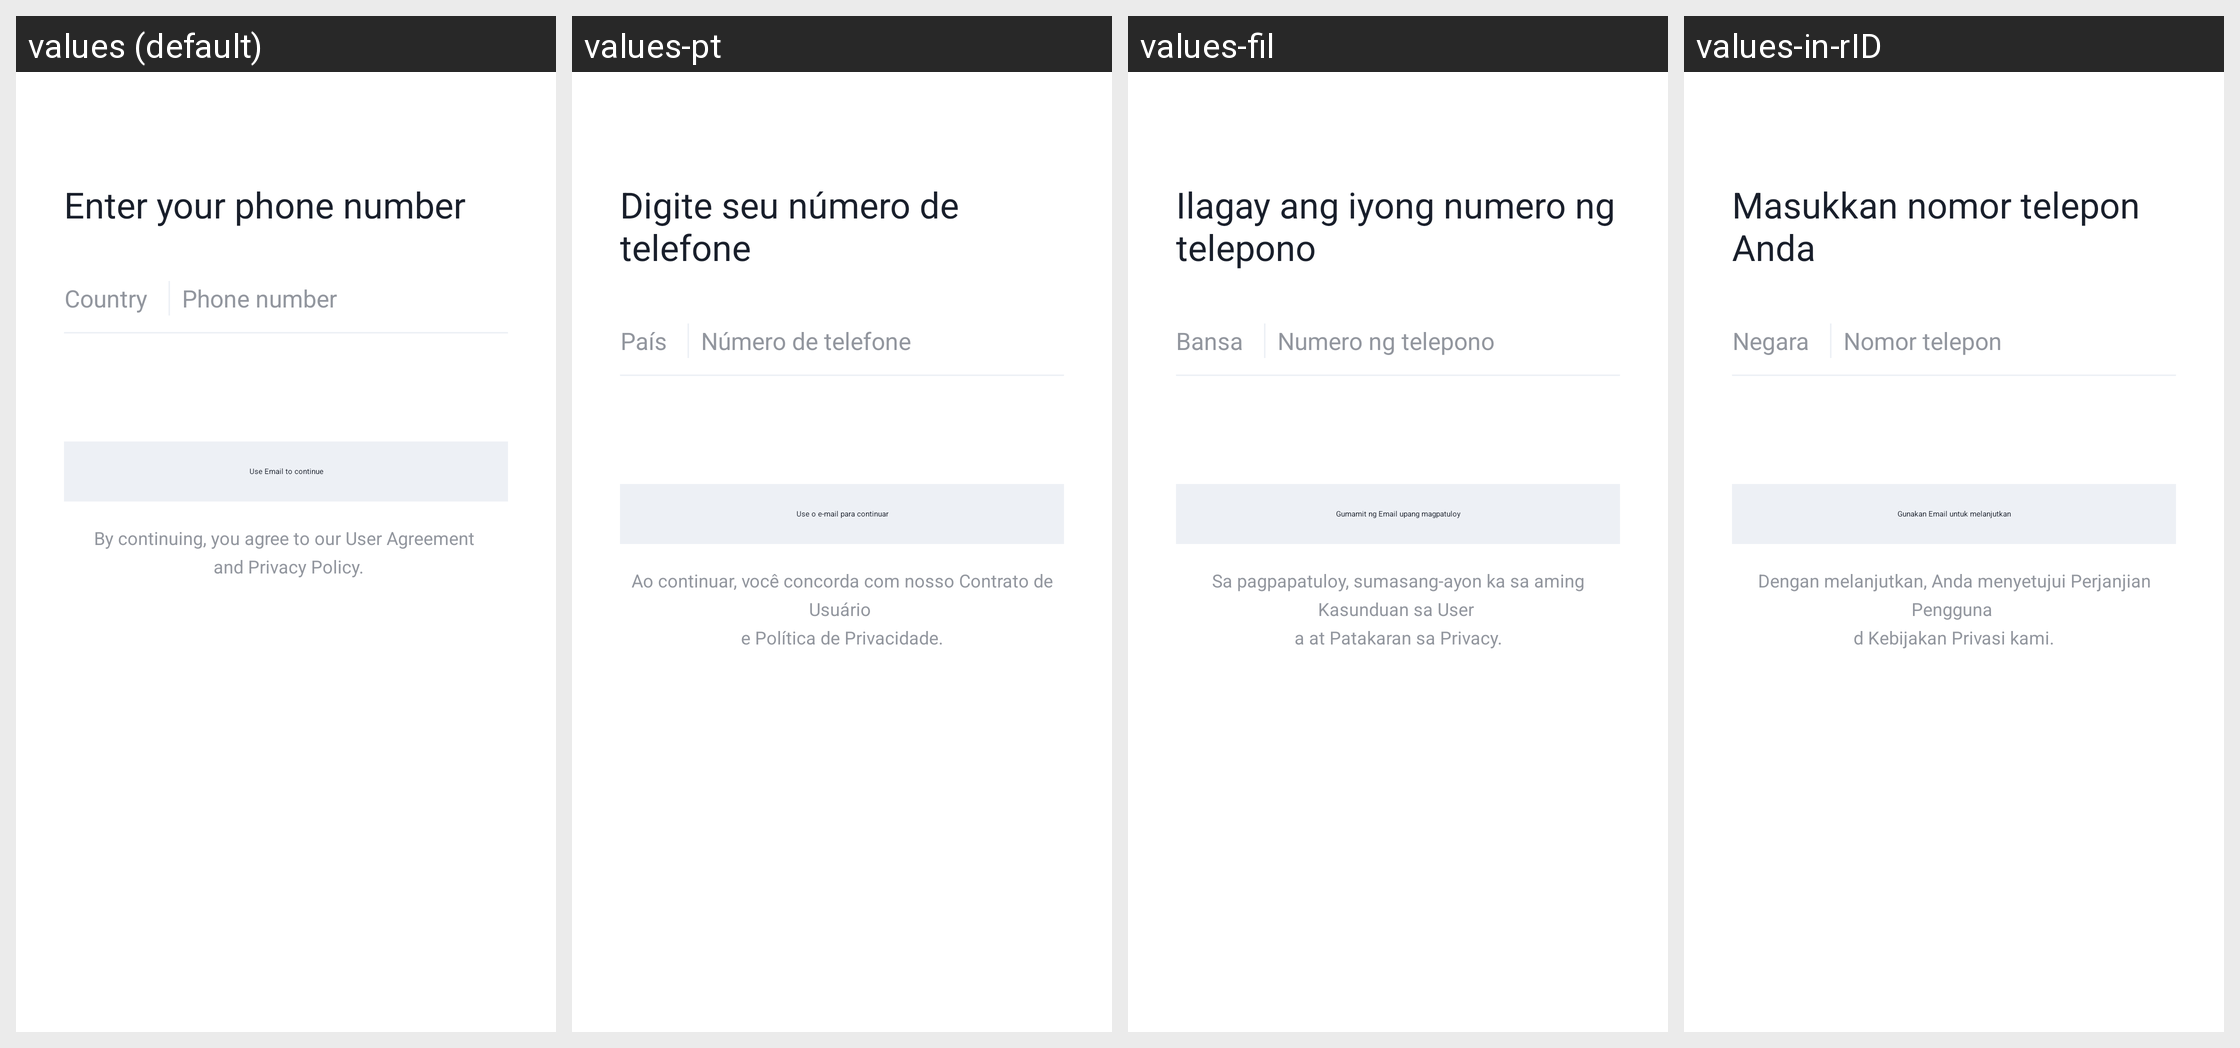

The Android screen above is rendered under several locales of the same app. Produce the string resources it draws, with the default and per-locale values.
Android screen res/layout/login_fragment_phone.xml rendered under 4 locales, left to right: values (default), values-pt, values-fil, values-in-rID. Device: Nexus 5 (rendered at 1080×1920; each locale shown at half size, 540×960, under a caption strip naming it); theme Theme.Subroom.NoActionBar.
Other locales in the repository, not shown: values-af, values-am, values-am-rET, values-ar, values-as, values-az, values-az-rAZ, values-be, values-bg, values-bg-rBG, values-bn, values-bn-rBD, values-bs, values-ca, values-ckb-rIQ, values-cs, values-cs-rCZ, values-da, values-da-rDK, values-de, values-de-rDE, values-efi, values-el, values-el-rGR, values-en, values-en-rCA, values-en-rCN, values-en-rGB, values-en-rIN, values-en-rXC, values-es, values-es-rES, values-es-rUS, values-et, values-et-rEE, values-eu, values-fa, values-fi, values-fi-rFI, values-fr, values-fr-rCA, values-gl, values-gu, values-gu-rIN, values-guz-rKE, values-ha, values-hi, values-hr, values-hr-rHR, values-hu, values-hu-rHU, values-hy, values-ibb, values-id, values-ig-rNG, values-in, values-is, values-is-rIS, values-it, values-it-rIT, values-iw, values-ja, values-ka, values-kam-rKE, values-ki-rKE, values-kk, values-km, values-km-rKH, values-kn, values-kn-rIN, values-ko, values-ks, values-ky, values-lb-rLU, values-lo, values-lo-rLA, values-lt, values-lt-rLT, values-luo-rKE, values-lv, values-lv-rLV, values-mer-rKE, values-mk, values-mk-rMK, values-ml, values-mn, values-mn-rMN, values-mr, values-mr-rIN, values-ms, values-ms-rMY, values-my, values-my-rMM, values-nb, values-nb-rNO, values-ne, values-ne-rNP, values-nl, values-nl-rNL, values-om-rET, values-or, values-pa, values-pa-rIN, values-pcm-rNG, values-pl, values-pl-rPL, values-pt-rBR, values-pt-rPT, values-ro, values-ro-rRO, values-ru, values-si, values-si-rLK, values-sk, values-sk-rSK, values-sl, values-sl-rSI, values-so, values-sq, values-sq-rAL, values-sr, values-sv, values-sv-rSE, values-sw, values-ta, values-ta-rIN, values-te, values-te-rIN, values-tg-rTJ, values-th, values-th-rTH, values-ti-rET, values-tk, values-tl, values-tr, values-uk, values-uk-rUA, values-ur, values-ur-rPK, values-uz, values-uz-rUZ, values-vi, values-vi-rVN, values-yo-rNG, values-zh-rCN, values-zh-rHK, values-zh-rTW, values-zu.
Strings drawn on this screen, with the default value and each locale's value (text and hints the layout hard-codes, and strings that could not be matched under every locale, appear in the picture but are not listed):

login_enter_phone_number
  values: Enter your phone number
  values-pt: Digite seu número de telefone
  values-fil: Ilagay ang iyong numero ng telepono
  values-in-rID: Masukkan nomor telepon Anda

login_select_country_code
  values: Country
  values-pt: País
  values-fil: Bansa
  values-in-rID: Negara

login_your_phone_number
  values: Phone number
  values-pt: Número de telefone
  values-fil: Numero ng telepono
  values-in-rID: Nomor telepon

login_use_email_continue
  values: Use Email to continue
  values-pt: Use o e-mail para continuar
  values-fil: Gumamit ng Email upang magpatuloy
  values-in-rID: Gunakan Email untuk melanjutkan

login_sign_up_privacy
  values: By continuing, you agree to our User Agreement 
       and Privacy Policy.
  values-pt: Ao continuar, você concorda com nosso Contrato de Usuário 
      e Política de Privacidade.
  values-fil: Sa pagpapatuloy, sumasang-ayon ka sa aming Kasunduan sa User 
      a at Patakaran sa Privacy.
  values-in-rID: Dengan melanjutkan, Anda menyetujui Perjanjian Pengguna 
      d Kebijakan Privasi kami.
